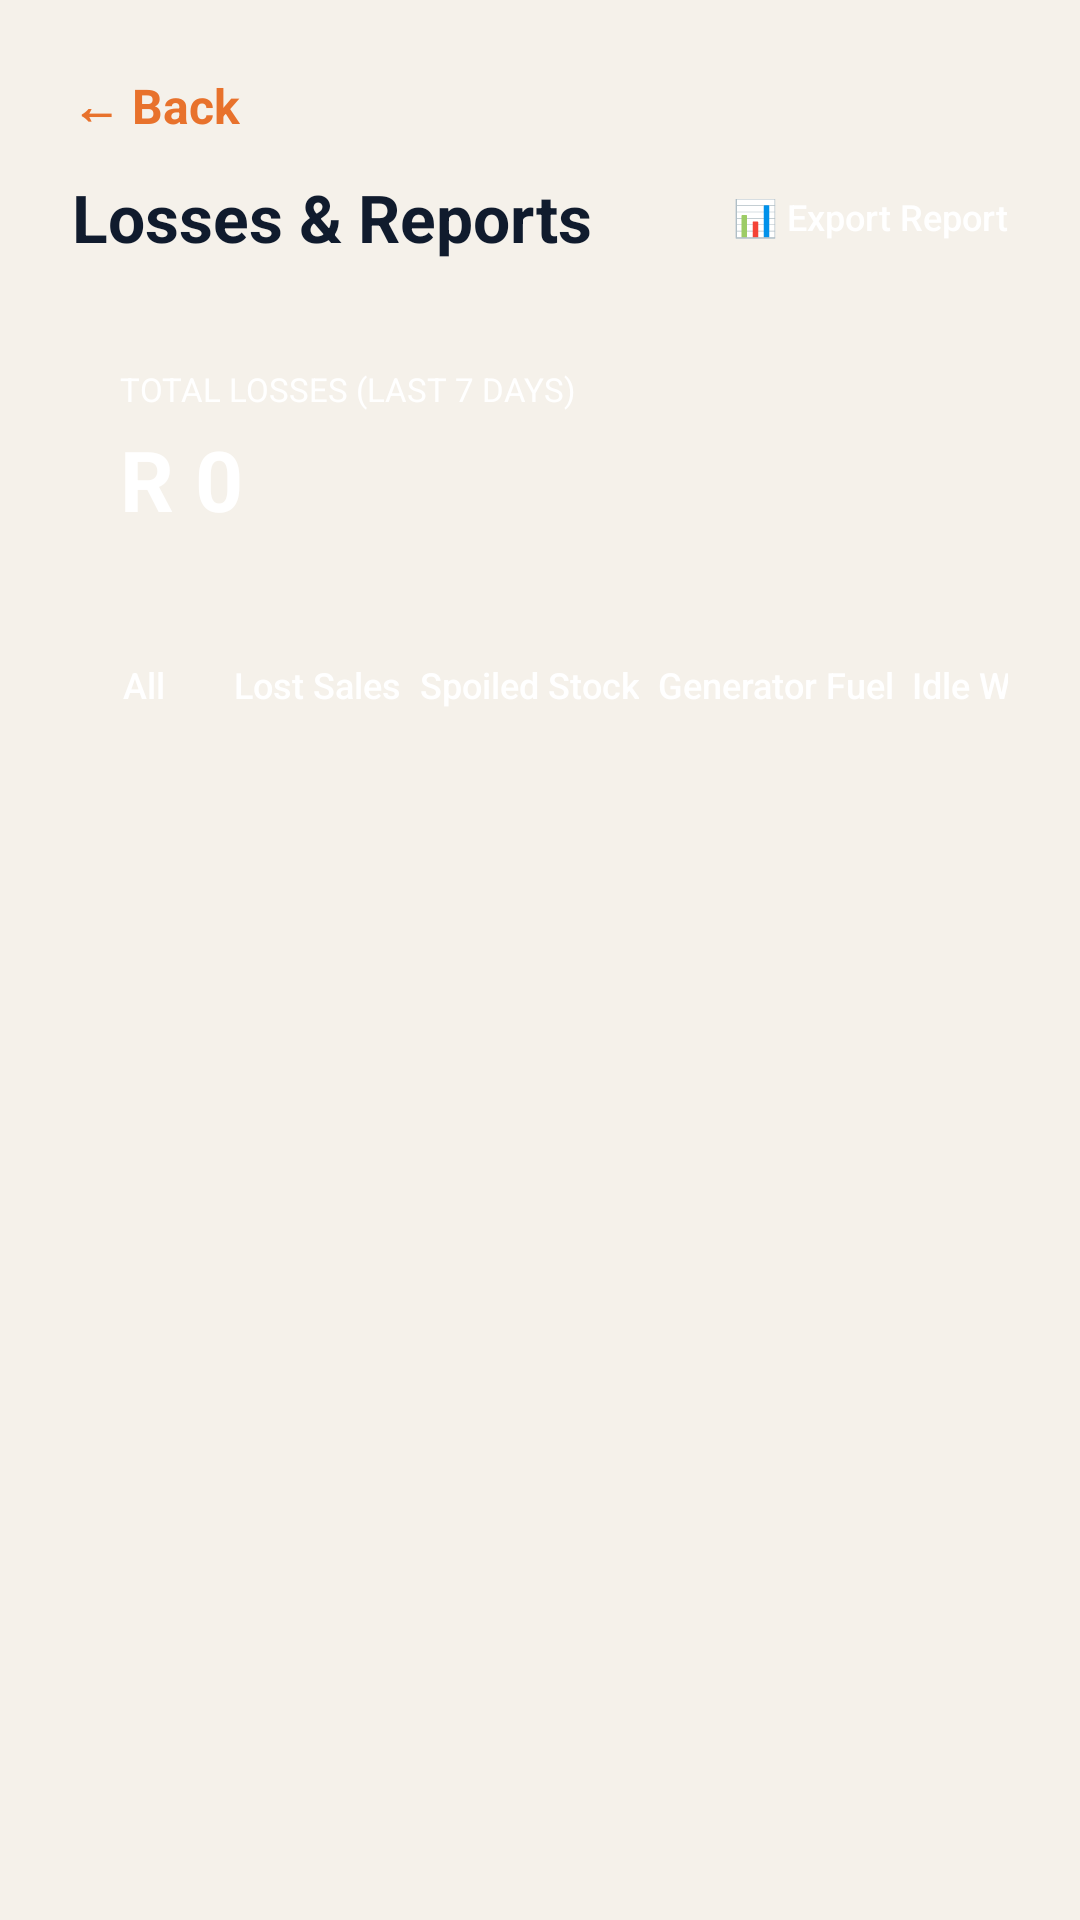

Here is an Android app screen rendered from its layout file. Give the layout XML and the strings, colors and styles it references.
<!-- AndroidManifest.xml: application theme Theme.SmartLoadShedding -->
<!-- res/layout/activity_loss_dashboard.xml -->
<?xml version="1.0" encoding="utf-8"?>
<LinearLayout xmlns:android="http://schemas.android.com/apk/res/android"
    android:layout_width="match_parent"
    android:layout_height="match_parent"
    android:fitsSystemWindows="true"
    android:background="@color/background_cream"
    android:orientation="vertical"
    android:padding="24dp">

    <TextView
        android:id="@+id/btnBack"
        android:layout_width="wrap_content"
        android:layout_height="wrap_content"
        android:layout_marginBottom="8dp"
        android:clickable="true"
        android:focusable="true"
        android:pointerIcon="hand"
        android:text="← Back"
        android:textColor="@color/brand_orange"
        android:textSize="16sp"
        android:textStyle="bold" />

    <LinearLayout
        android:layout_width="match_parent"
        android:layout_height="wrap_content"
        android:orientation="horizontal"
        android:gravity="center_vertical">

        <TextView
            android:layout_width="0dp"
            android:layout_height="wrap_content"
            android:layout_weight="1"
            android:text="Losses &amp; Reports"
            android:textColor="@color/brand_navy"
            android:textSize="22sp"
            android:textStyle="bold" />

        <Button
            android:id="@+id/btnExportCsv"
            style="?android:attr/buttonStyleSmall"
            android:layout_width="wrap_content"
            android:layout_height="36dp"
            android:background="@drawable/bg_rounded_input"
            android:backgroundTint="@color/brand_orange"
            android:pointerIcon="hand"
            android:text="📊 Export Report"
            android:textAllCaps="false"
            android:textColor="@android:color/white"
            android:textSize="12sp" />

    </LinearLayout>

    <LinearLayout
        android:layout_width="match_parent"
        android:layout_height="wrap_content"
        android:layout_marginTop="16dp"
        android:background="@drawable/bg_rounded_input"
        android:backgroundTint="@color/brand_navy"
        android:orientation="vertical"
        android:padding="16dp">

        <TextView
            android:layout_width="wrap_content"
            android:layout_height="wrap_content"
            android:text="TOTAL LOSSES (LAST 7 DAYS)"
            android:textColor="@android:color/white"
            android:textSize="11sp" />

        <TextView
            android:id="@+id/tvTotalLosses"
            android:layout_width="wrap_content"
            android:layout_height="wrap_content"
            android:layout_marginTop="4dp"
            android:text="R 0"
            android:textColor="@android:color/white"
            android:textSize="28sp"
            android:textStyle="bold" />

    </LinearLayout>

    
    <HorizontalScrollView
        android:layout_width="match_parent"
        android:layout_height="wrap_content"
        android:layout_marginTop="16dp"
        android:scrollbars="none">

        <LinearLayout
            android:layout_width="wrap_content"
            android:layout_height="wrap_content"
            android:orientation="horizontal">

            <Button
                android:id="@+id/btnFilterAll"
                style="?android:attr/buttonStyleSmall"
                android:layout_width="wrap_content"
                android:layout_height="36dp"
                android:layout_marginEnd="6dp"
                android:background="@drawable/bg_rounded_input"
                android:backgroundTint="@color/brand_orange"
                android:pointerIcon="hand"
                android:text="All"
                android:textAllCaps="false"
                android:textColor="@android:color/white"
                android:textSize="12sp" />

            <Button
                android:id="@+id/btnFilterSales"
                style="?android:attr/buttonStyleSmall"
                android:layout_width="wrap_content"
                android:layout_height="36dp"
                android:layout_marginEnd="6dp"
                android:background="@drawable/bg_rounded_input"
                android:backgroundTint="@color/brand_navy"
                android:pointerIcon="hand"
                android:text="Lost Sales"
                android:textAllCaps="false"
                android:textColor="@android:color/white"
                android:textSize="12sp" />

            <Button
                android:id="@+id/btnFilterSpoiled"
                style="?android:attr/buttonStyleSmall"
                android:layout_width="wrap_content"
                android:layout_height="36dp"
                android:layout_marginEnd="6dp"
                android:background="@drawable/bg_rounded_input"
                android:backgroundTint="@color/brand_navy"
                android:pointerIcon="hand"
                android:text="Spoiled Stock"
                android:textAllCaps="false"
                android:textColor="@android:color/white"
                android:textSize="12sp" />

            <Button
                android:id="@+id/btnFilterFuel"
                style="?android:attr/buttonStyleSmall"
                android:layout_width="wrap_content"
                android:layout_height="36dp"
                android:layout_marginEnd="6dp"
                android:background="@drawable/bg_rounded_input"
                android:backgroundTint="@color/brand_navy"
                android:pointerIcon="hand"
                android:text="Generator Fuel"
                android:textAllCaps="false"
                android:textColor="@android:color/white"
                android:textSize="12sp" />

            <Button
                android:id="@+id/btnFilterWages"
                style="?android:attr/buttonStyleSmall"
                android:layout_width="wrap_content"
                android:layout_height="36dp"
                android:layout_marginEnd="6dp"
                android:background="@drawable/bg_rounded_input"
                android:backgroundTint="@color/brand_navy"
                android:pointerIcon="hand"
                android:text="Idle Wages"
                android:textAllCaps="false"
                android:textColor="@android:color/white"
                android:textSize="12sp" />

            <Button
                android:id="@+id/btnFilterDamage"
                style="?android:attr/buttonStyleSmall"
                android:layout_width="wrap_content"
                android:layout_height="36dp"
                android:background="@drawable/bg_rounded_input"
                android:backgroundTint="@color/brand_navy"
                android:pointerIcon="hand"
                android:text="Equipment Damage"
                android:textAllCaps="false"
                android:textColor="@android:color/white"
                android:textSize="12sp" />

        </LinearLayout>
    </HorizontalScrollView>

    <FrameLayout
        android:layout_width="match_parent"
        android:layout_height="0dp"
        android:layout_weight="1"
        android:layout_marginTop="16dp">

        <androidx.recyclerview.widget.RecyclerView
            android:id="@+id/recyclerLosses"
            android:layout_width="match_parent"
            android:layout_height="match_parent"
            android:clipToPadding="false"
            android:paddingBottom="24dp" />

        <include
            android:id="@+id/emptyState"
            layout="@layout/layout_empty_state" />

    </FrameLayout>

</LinearLayout>
<!-- res/layout/layout_empty_state.xml (included above) -->
<?xml version="1.0" encoding="utf-8"?>
<LinearLayout xmlns:android="http://schemas.android.com/apk/res/android"
    android:id="@+id/emptyStateContainer"
    android:layout_width="match_parent"
    android:layout_height="match_parent"
    android:orientation="vertical"
    android:gravity="center"
    android:visibility="gone"
    android:padding="32dp">

    <TextView
        android:id="@+id/tvEmptyIcon"
        android:layout_width="wrap_content"
        android:layout_height="wrap_content"
        android:text="📭"
        android:textSize="48sp" />

    <TextView
        android:id="@+id/tvEmptyTitle"
        android:layout_width="wrap_content"
        android:layout_height="wrap_content"
        android:layout_marginTop="16dp"
        android:text="Nothing here yet"
        android:textColor="@color/brand_navy"
        android:textSize="17sp"
        android:textStyle="bold" />

    <TextView
        android:id="@+id/tvEmptySubtitle"
        android:layout_width="wrap_content"
        android:layout_height="wrap_content"
        android:layout_marginTop="6dp"
        android:gravity="center"
        android:text="Check back later"
        android:textColor="@color/text_secondary"
        android:textSize="13sp" />

</LinearLayout>
<!-- resources referenced by this layout -->
<resources>
  <color name="background_cream">#F5F1EA</color>
  <color name="brand_navy">#101B2D</color>
  <color name="brand_orange">#E8722C</color>
  <color name="text_secondary">#6B7280</color>
  <style name="Theme.SmartLoadShedding" parent="Theme.MaterialComponents.DayNight.NoActionBar">
          <item name="colorPrimary">@color/brand_navy</item>
          <item name="colorSecondary">@color/brand_orange</item>
          <item name="android:windowBackground">@color/background_cream</item>
          <item name="colorOnPrimary">@color/white</item>
      </style>
  <color name="white">#FFFFFFFF</color>
</resources>
